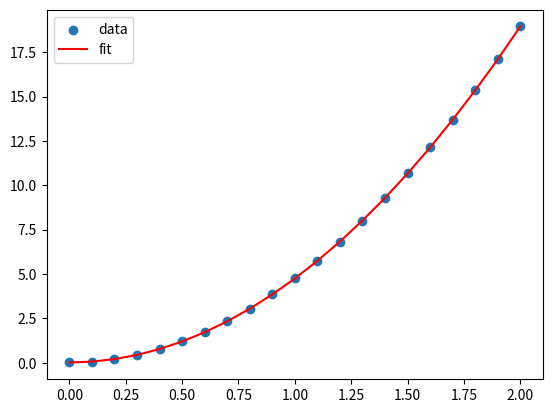

Recreate this plot in Python.
from numpy import polynomial as pol
import numpy as np
import matplotlib.pyplot as plt

x = [1.3, 6.0, 20.2, 43.9, 77.0, 119.6, 171.7, 233.2, 304.2, 384.7, 474.7, 574.1, 683.0, 801.3, 929.2, 1066.4, 1213.2, 1369.4, 1535.1, 1710.3, 1894.9]
t = []
for i in range(len(x)):
    t.append(i*0.1)

t = np.array(t)
x = np.array(x)
x = x*0.01
fit = pol.polynomial.polyfit(np.array(t),x,2)
g = fit[2]*2
print(f'g={g}')
equ = pol.Polynomial(fit)



print(equ)
plt.scatter(t,x,label='data')
plt.plot(t,equ(t), label='fit',color='r')
plt.legend()
plt.show()
